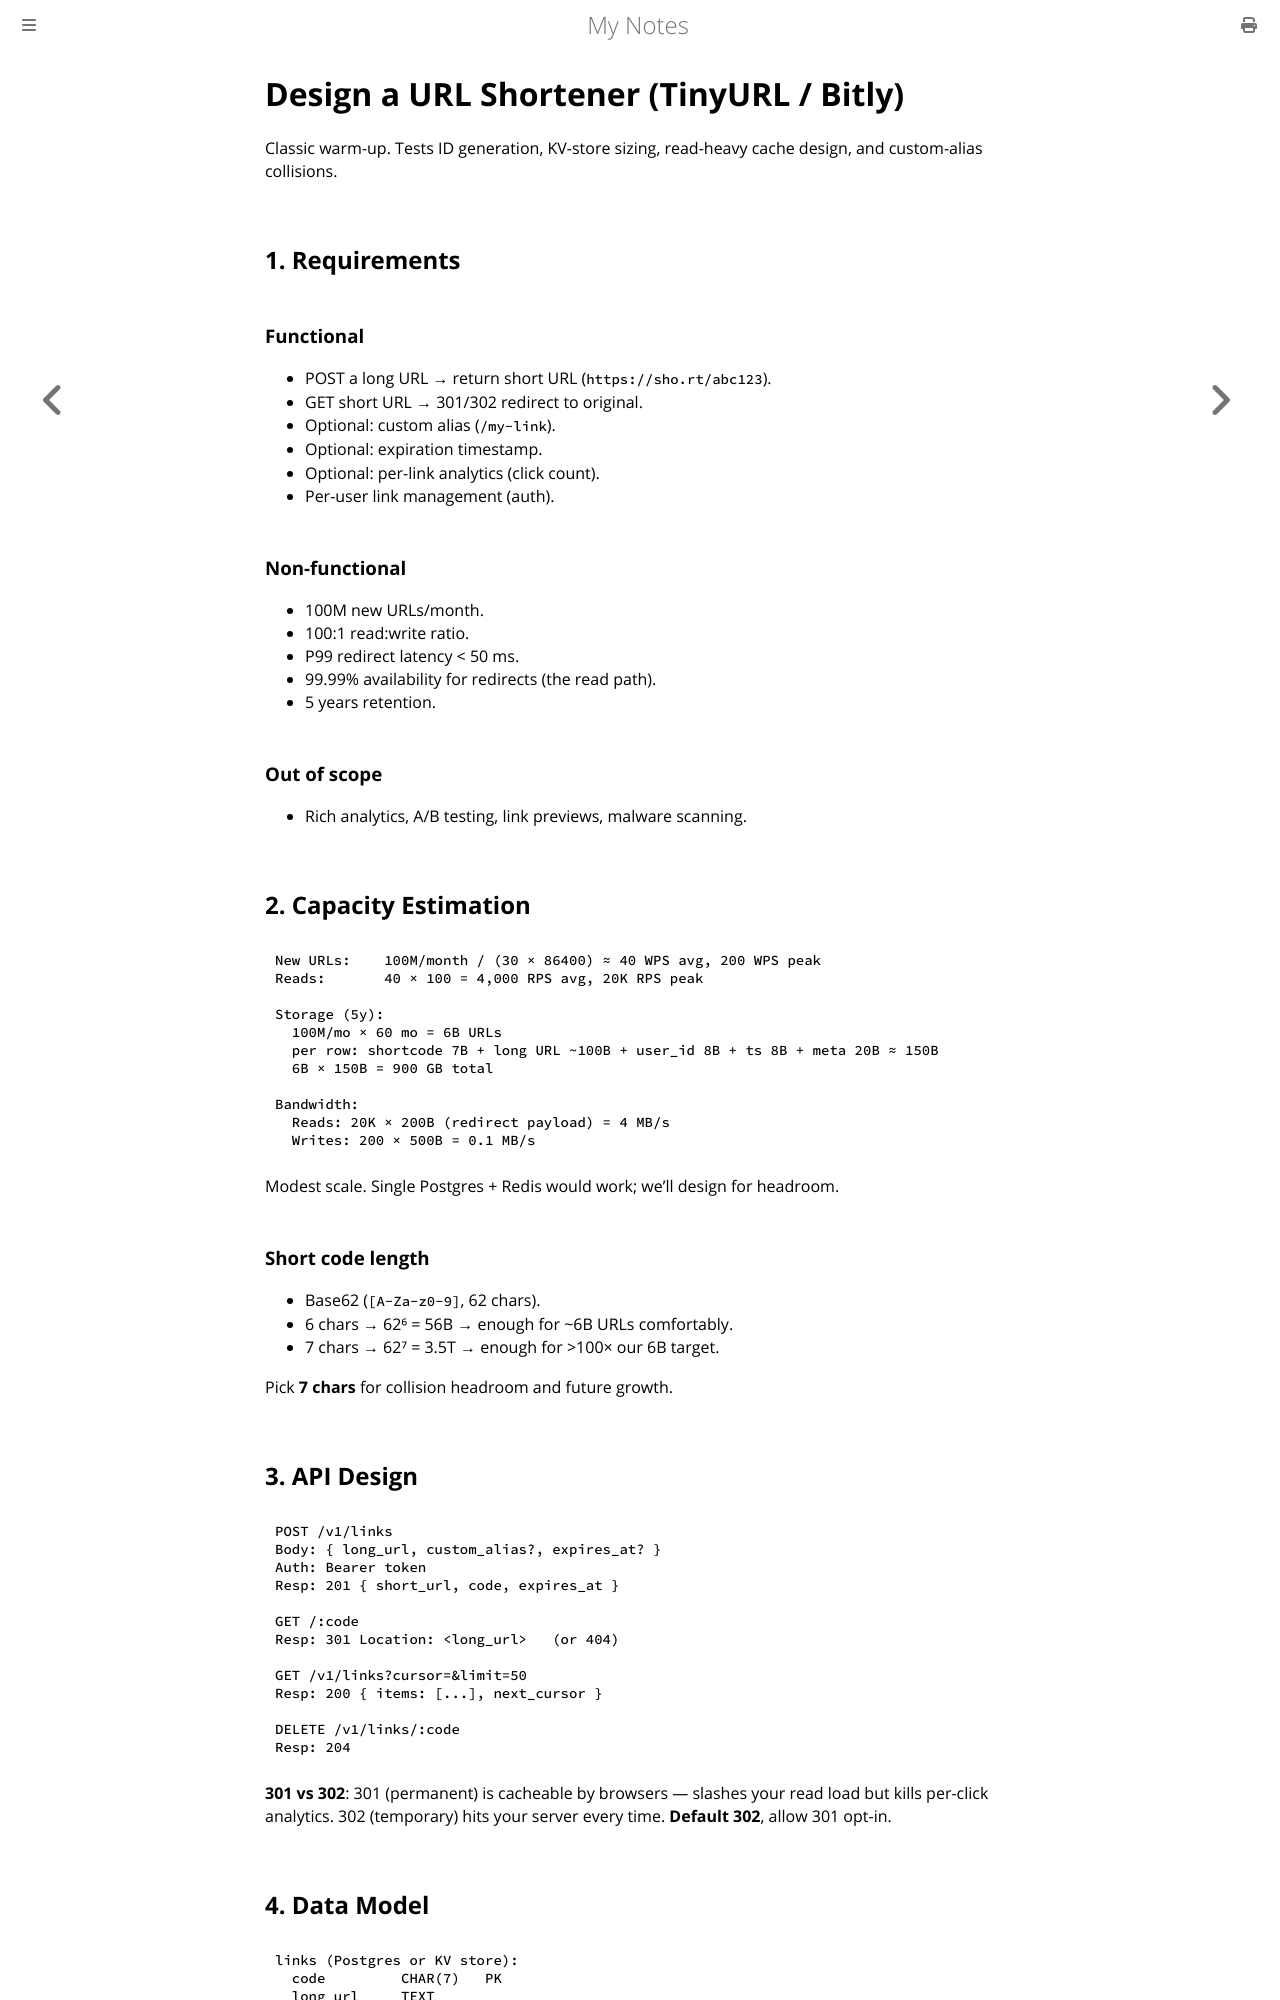

repository: paritystack/notes · page: system_design/design_url_shortener.html · generator: mdbook

# Design a URL Shortener (TinyURL / Bitly)

Classic warm-up. Tests ID generation, KV-store sizing, read-heavy cache design, and custom-alias collisions.

## 1. Requirements

### Functional
- POST a long URL → return short URL (`https://sho.rt/abc123`).
- GET short URL → 301/302 redirect to original.
- Optional: custom alias (`/my-link`).
- Optional: expiration timestamp.
- Optional: per-link analytics (click count).
- Per-user link management (auth).

### Non-functional
- 100M new URLs/month.
- 100:1 read:write ratio.
- P99 redirect latency < 50 ms.
- 99.99% availability for redirects (the read path).
- 5 years retention.

### Out of scope
- Rich analytics, A/B testing, link previews, malware scanning.

## 2. Capacity Estimation

```
New URLs:    100M/month / (30 × 86400) ≈ 40 WPS avg, 200 WPS peak
Reads:       40 × 100 = 4,000 RPS avg, 20K RPS peak

Storage (5y):
  100M/mo × 60 mo = 6B URLs
  per row: shortcode 7B + long URL ~100B + user_id 8B + ts 8B + meta 20B ≈ 150B
  6B × 150B = 900 GB total

Bandwidth:
  Reads: 20K × 200B (redirect payload) = 4 MB/s
  Writes: 200 × 500B = 0.1 MB/s
```

Modest scale. Single Postgres + Redis would work; we'll design for headroom.

### Short code length
- Base62 (`[A-Za-z0-9]`, 62 chars).
- 6 chars → 62⁶ = 56B → enough for ~6B URLs comfortably.
- 7 chars → 62⁷ = 3.5T → enough for >100× our 6B target.

Pick **7 chars** for collision headroom and future growth.

## 3. API Design

```
POST /v1/links
Body: { long_url, custom_alias?, expires_at? }
Auth: Bearer token
Resp: 201 { short_url, code, expires_at }

GET /:code
Resp: 301 Location: <long_url>   (or 404)

GET /v1/links?cursor=&limit=50
Resp: 200 { items: [...], next_cursor }

DELETE /v1/links/:code
Resp: 204
```

**301 vs 302**: 301 (permanent) is cacheable by browsers — slashes your read load but kills per-click analytics. 302 (temporary) hits your server every time. **Default 302**, allow 301 opt-in.

## 4. Data Model

```
links (Postgres or KV store):
  code         CHAR(7)   PK
  long_url     TEXT
  user_id      BIGINT    INDEXED
  created_at   TIMESTAMPTZ
  expires_at   TIMESTAMPTZ NULL
  click_count  BIGINT    (lazily updated)

users:
  user_id      BIGINT    PK
  email, ...

clicks (optional, write-heavy):
  code, ts, ip_hash, referrer  → batched into time-series store
```

**Why one row per code:** look up by code is the hot read. Single point query.

**Index on user_id**: needed for the "my links" page, but not on critical redirect path.
